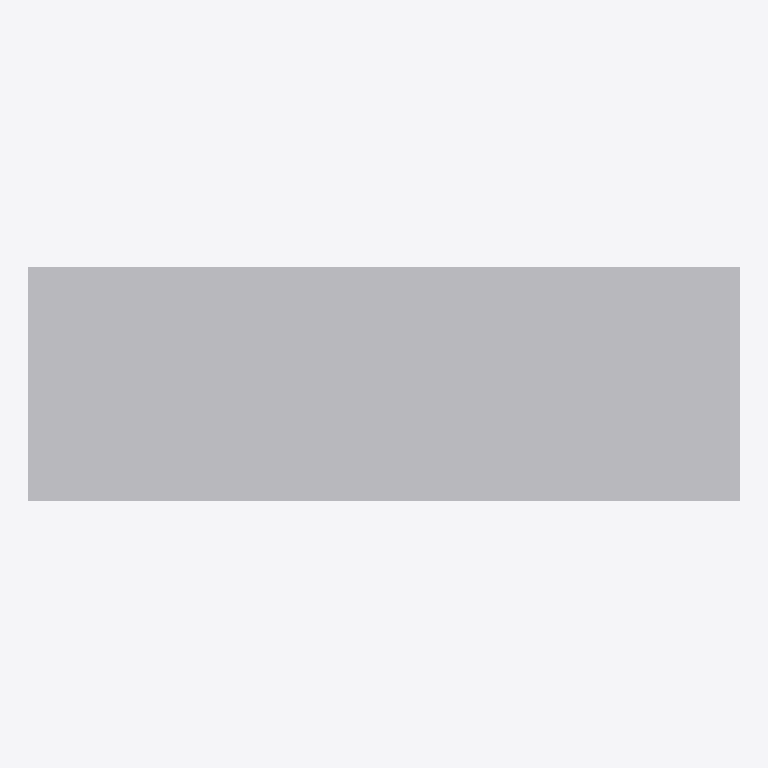
Plan cut of the same IFC building model at storey 'Port De Barcelona' (level 0.00 m, cut at 1.40 m), seen from above with north up, elements coloured by IFC class: 1 other element (light grey). No cut surface shows.
Extent 0.700 m × 0.230 m × 0.350 m (x, y, z). Storeys (1): Port De Barcelona at 0.00 m. Elements (1): 1 IfcFurnishingElement.

HEADER;
FILE_DESCRIPTION(('ViewDefinition [CoordinationView_V2.0]'),'2;1');
FILE_NAME('Port De Barcelona','2023-04-26T09:45:47',(''),(''),'The EXPRESS Data Manager Version 5.02.0100.07 : ','20190108_1515(x64) - Exporter 19.2.1.1 - IU alte','');
FILE_SCHEMA(('IFC2X3'));
ENDSEC;
DATA;
#105=IFCPROJECT('34UKVHeH5CHvrwyycS_2aZ',#42,'Port De Barcelona',$,$,'Port De Barcelona','Port De Barcelona',(#97),#92);
#296=IFCSITE('34UKVHeH5CHvrwyycS_2aX',#42,'Default',$,'',#295,$,$,.ELEMENT.,(42,21,31,181945),(-71,-3,-24,-263305),0.0,$,$);
#115=IFCBUILDING('34UKVHeH5CHvrwyycS_2aY',#42,'Port De Barcelona',$,$,#32,$,'Port De Barcelona',.ELEMENT.,$,$,#111);
#124=IFCBUILDINGSTOREY('34UKVHeH5CHvrwyybZ1_NS',#42,'Port De Barcelona',$,$,#122,$,'Port De Barcelona',.ELEMENT.,0.0);
#203=IFCFURNISHINGELEMENT('0PxJJydHzDBw5xQun$xZ0G',#42,'APBCN-POR-EQP-Amarrador_Bolardo_Multiple:Tipo1:1116167',$,'Tipo1',#201,#194,'1116167');
ENDSEC;
